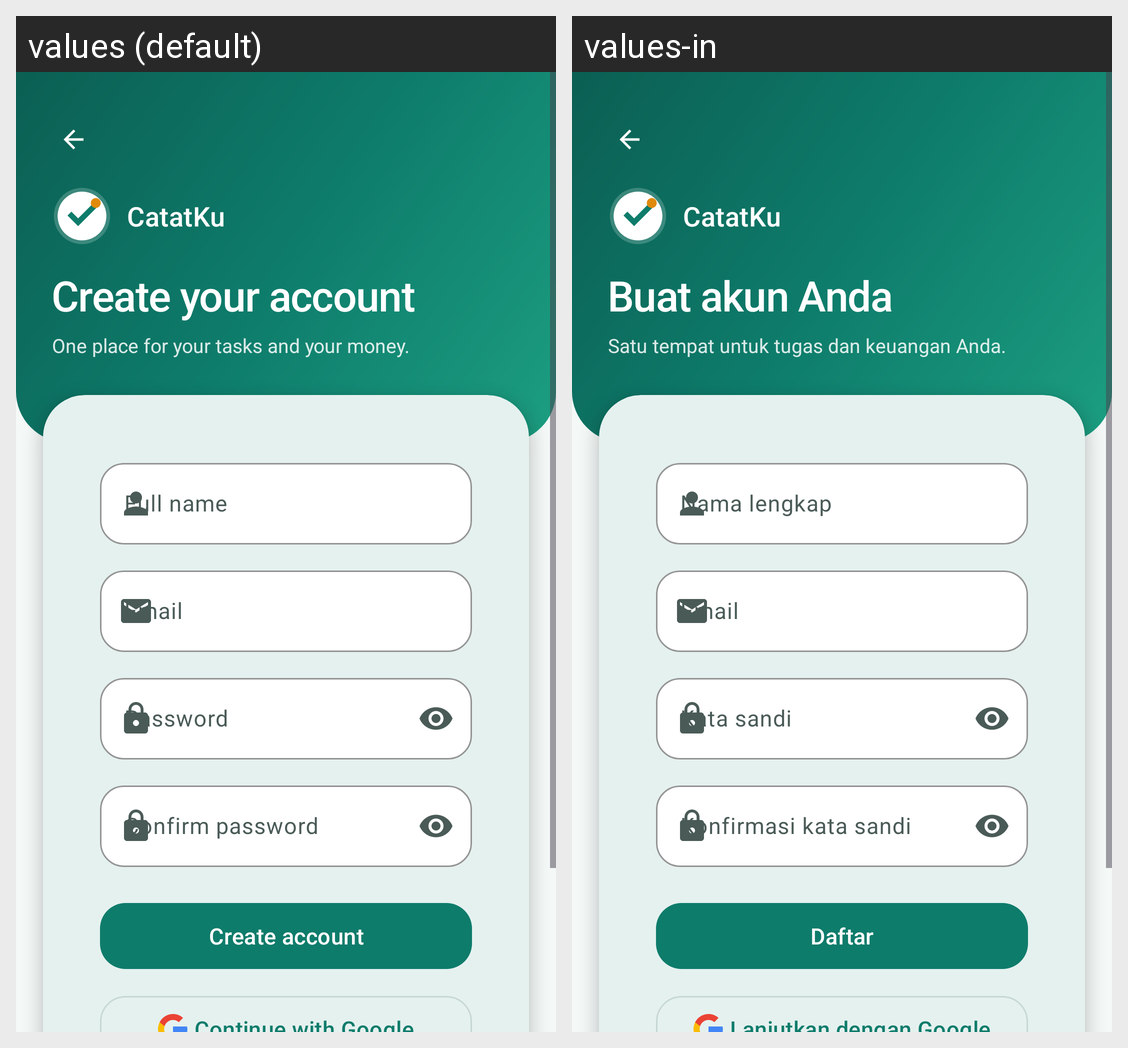

For this localized Android screen grid, give each drawn string resource with its value in every locale shown.
Android screen res/layout/activity_register.xml rendered under 2 locales, left to right: values (default), values-in. Device: Nexus 5 (rendered at 1080×1920; each locale shown at half size, 540×960, under a caption strip naming it); theme Theme.CatatKu.Auth.
Strings drawn on this screen, with the default value and each locale's value (text and hints the layout hard-codes, and strings that could not be matched under every locale, appear in the picture but are not listed):

app_name
  values: CatatKu
  values-in: CatatKu

register_title
  values: Create your account
  values-in: Buat akun Anda

register_subtitle
  values: One place for your tasks and your money.
  values-in: Satu tempat untuk tugas dan keuangan Anda.

full_name
  values: Full name
  values-in: Nama lengkap

email
  values: Email
  values-in: Email

password
  values: Password
  values-in: Kata sandi

confirm_password
  values: Confirm password
  values-in: Konfirmasi kata sandi

register
  values: Create account
  values-in: Daftar
